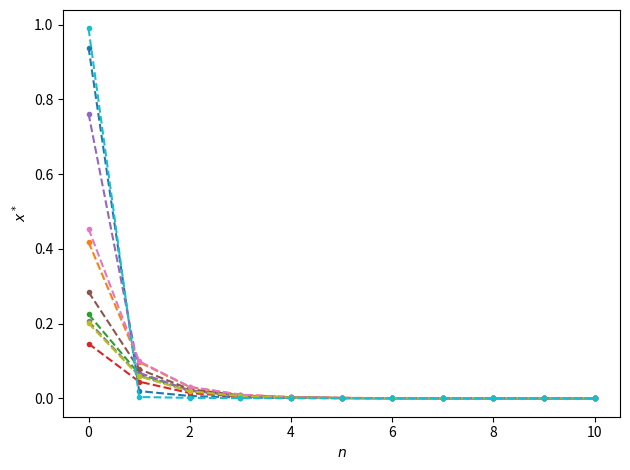
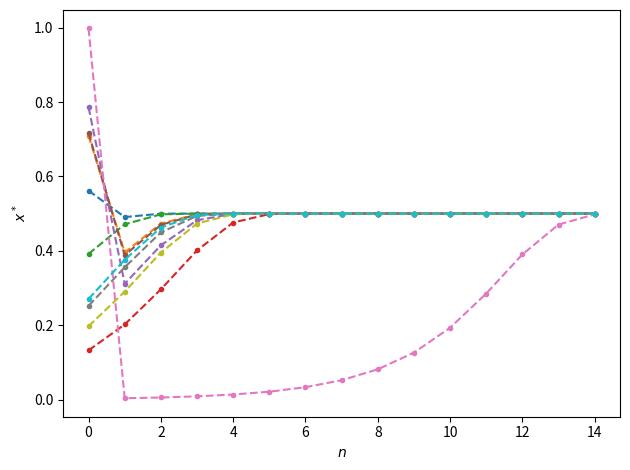
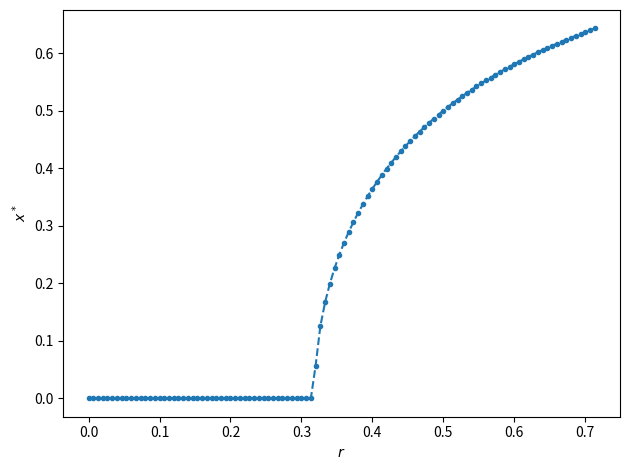
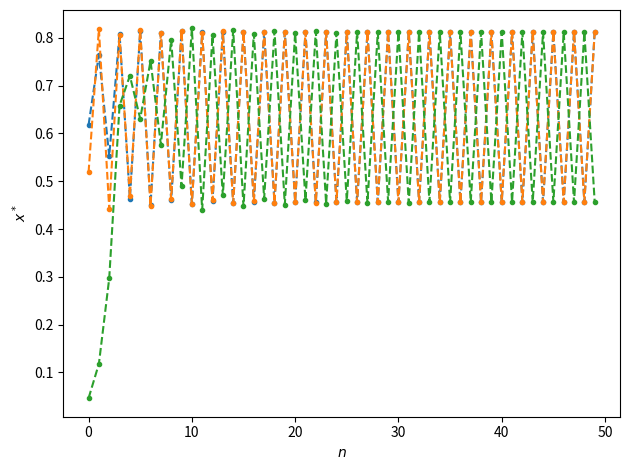
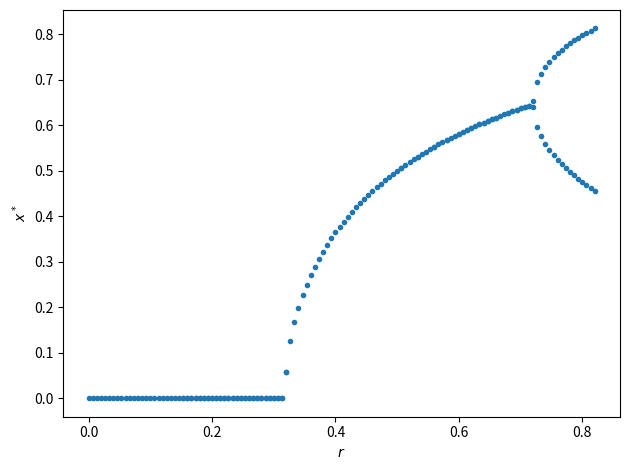
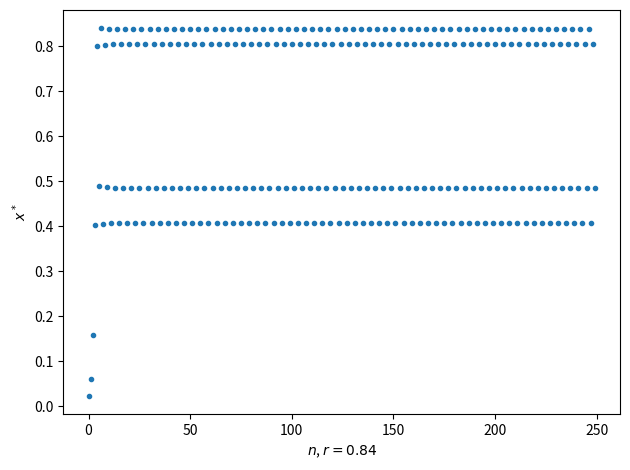
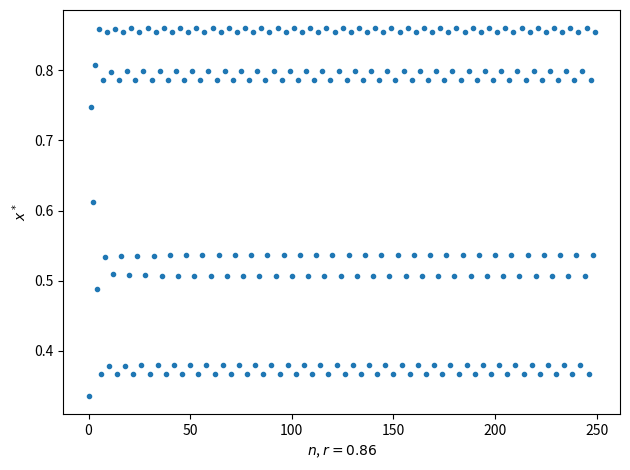
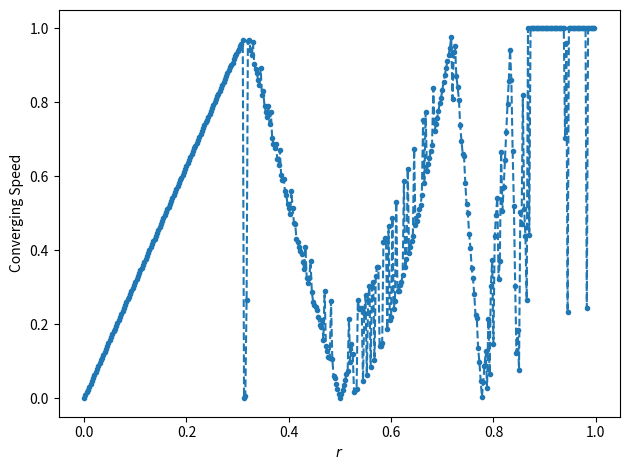
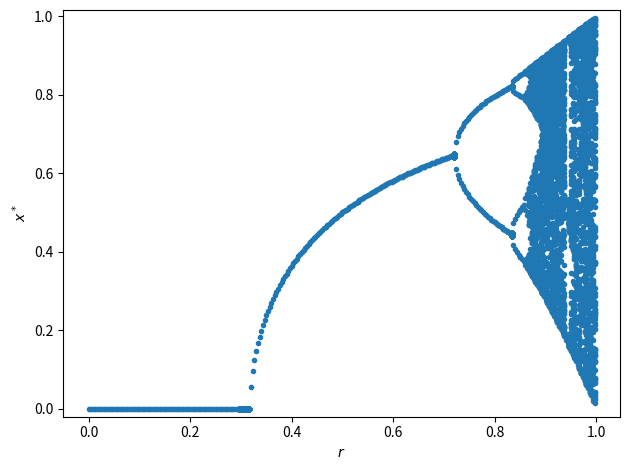
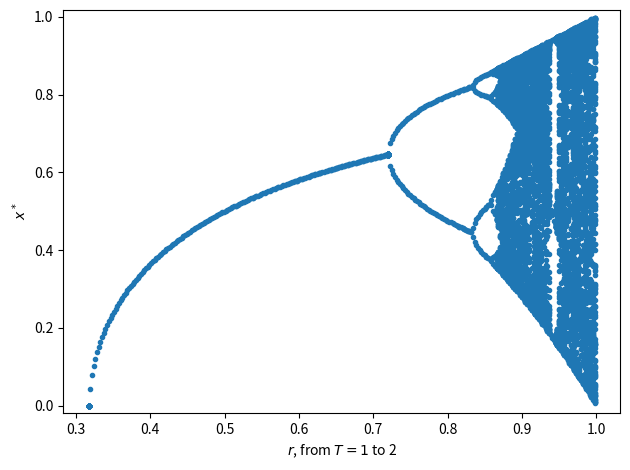
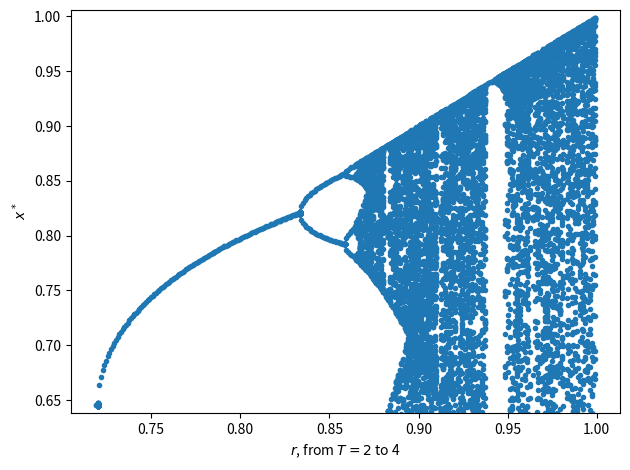
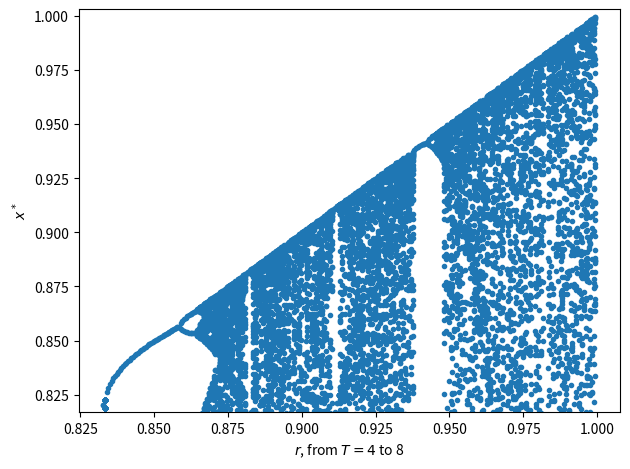
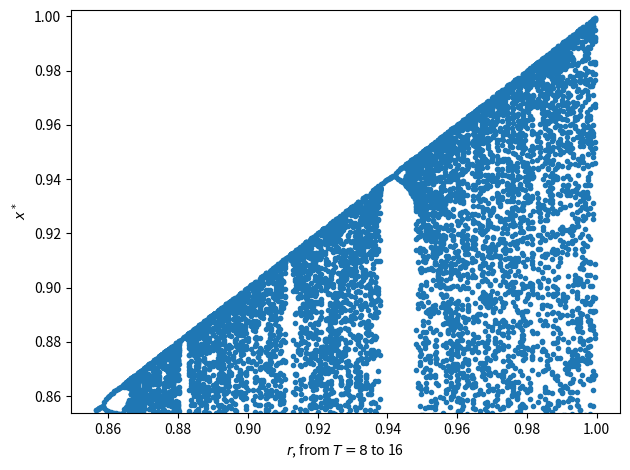
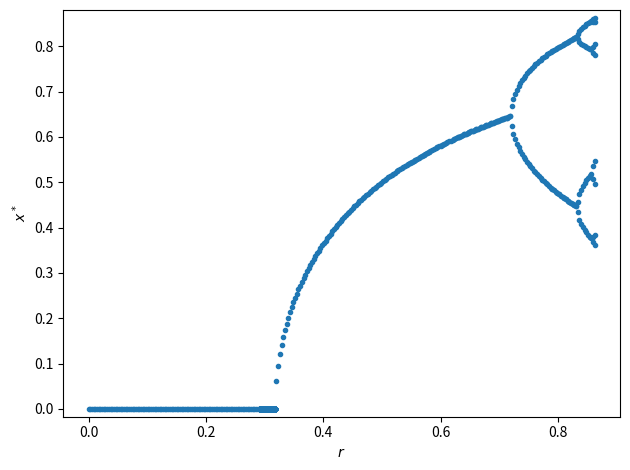
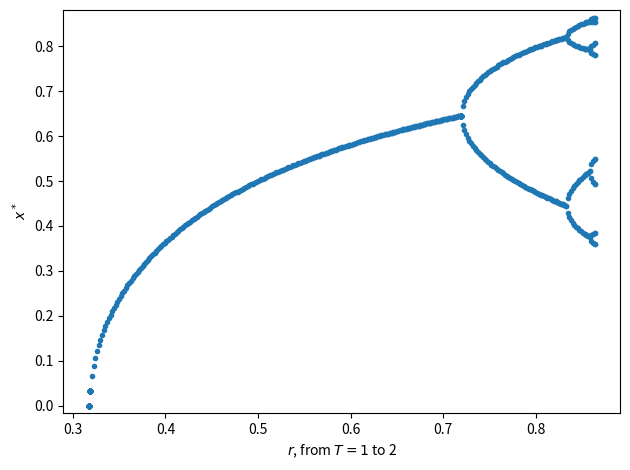
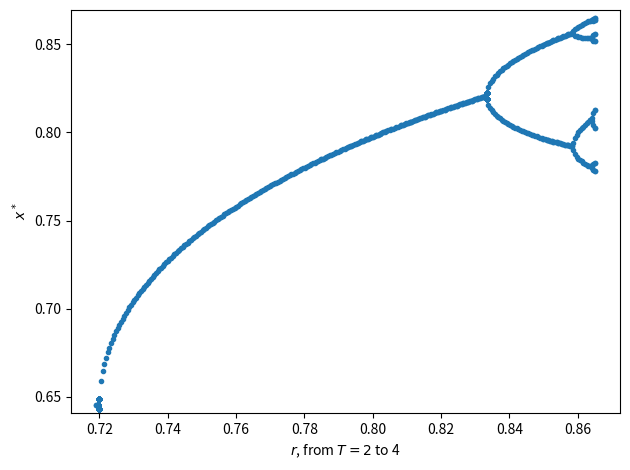

These figures' Python source, in order:
import random
import matplotlib.pyplot as plt
from matplotlib import rc
from math import sin, pi


def main():
    # gx #
    def g(x):
        return sin(x*pi)
    # end:gx #

    # problem_1 #
    r = 0.1
    for x_0 in (random.random() for i in range(10)):
        plt.plot(list(logistic_generator(g, r, x_0, 11)), '.--')
    plt.xlabel('$n$'); plt.ylabel('$x^*$')
    plt.tight_layout()
    plt.savefig(f'p9.1_{r}.eps'); plt.clf()
    # plt.show()
    r = 0.5
    for x_0 in (random.random() for i in range(10)):
        plt.plot(list(logistic_generator(g, r, x_0, 15)), '.--')
    plt.xlabel('$n$'); plt.ylabel('$x^*$')
    plt.tight_layout()
    plt.savefig(f'p9.1_{r}.eps'); plt.clf()
    # plt.show()
    # end:problem_1 #

    # # problem_2 #
    N = 150
    rs = [i/N for i in range(int(0.72*N))]
    xs = []
    for r in rs:
        x_0 = random.random()
        it = logistic_generator(g, r, x_0,1000)
        for i in range(999):
            next(it)
        xs.append(next(it))
    plt.plot(rs, xs, '.--')
    plt.xlabel('$r$'); plt.ylabel('$x^*$')
    plt.tight_layout()
    plt.savefig(f'p9.2_{r}.eps'); plt.clf()
    # plt.show()
    # end:problem_2 #

    # problem_3 #
    r = 0.82
    for x_0 in (random.random() for i in range(3)):
        plt.plot(list(logistic_generator(g, r, x_0,50)), '.--')
    plt.xlabel('$n$'); plt.ylabel('$x^*$')
    plt.tight_layout()
    plt.savefig(f'p9.3_{r}.eps'); plt.clf()
    # plt.show()
    # end:problem_3 #

    # problem_4 #
    N = 150
    rs += [i/N for i in range(int(0.72*N), int(0.831*N))]
    for r in rs:
        x_0 = random.random()
        total = 1000
        it = logistic_generator(g, r, x_0,total)
        for i in range(total-2):
            next(it)
        obj = list(set(it))
        plt.plot([r]*len(obj),obj, '.', c='C0')
    plt.xlabel('$r$'); plt.ylabel('$x^*$')
    plt.tight_layout()
    plt.savefig(f'p9.4_{r}.eps'); plt.clf()
    # plt.show()
    # end:problem_4 #

    # problem_5 #
    r = 0.84
    plt.plot(list(logistic_generator(g, r, random.random(), 250)), '.')
    plt.xlabel(f'$n$, $r={r}$'); plt.ylabel('$x^*$')
    plt.tight_layout()
    plt.savefig(f'p9.5_{r}.eps'); plt.clf()
    # plt.show()
    r = 0.86
    plt.plot(list(logistic_generator(g, r, random.random(), 250)), '.')
    plt.xlabel(f'$n$, $r={r}$'); plt.ylabel('$x^*$')
    plt.tight_layout()
    plt.savefig(f'p9.5_{r}.eps'); plt.clf()
    # plt.show()
    # mid:problem_5 #
    N = 400
    rs = [i/N for i in range(1*N)]
    speeds = []
    for r in rs:
        speeds.append(converge_speed(g, r))
    plt.plot(rs, speeds, '.--')
    plt.xlabel('$r$'); plt.ylabel('Converging Speed')
    plt.tight_layout()
    plt.savefig('p9.5_speed_line.eps'); plt.clf()
    # plt.show()
    # end:problem_5 #

    # problem_6 #
    N = 300
    total = 10000
    ry = 1
    count = 0
    for px, py in zip(
        [0, 0.317, 0.719, 0.8328, 0.85648],
        [0, 0, 0.645, 0.8205, 0.85650]
    ):
        rs = [px + i*(ry-px)/N for i in range(N)]
        for r in rs:
            x_0 = random.random()
            it = logistic_generator(g, r, x_0, total)
            for i in range(total-128):
                next(it)
            obj = list(set(it))
            plt.plot([r]*len(obj), obj, '.', c='C0')
        plt.xlabel('$r$' + (f', from $T={2**(count-1)}$ to {2**count}' if count else ''))
        plt.ylabel('$x^*$')
        margin = (max(obj) - py)/50
        plt.ylim(top=max(obj)+margin, bottom=py-margin)
        plt.tight_layout()
        plt.savefig(f'p9.6_{ry}_{count}.eps'); plt.clf()
        # plt.show()
        count += 1
    ry = 0.86557934
    count = 0
    for px, py in zip(
        [0, 0.317, 0.719, 0.8328, 0.85848, 0.864062,
         0.865252, 0.8655092, 0.8655637],
        [0, 0, 0.645, 0.8205, 0.85650, 0.863745,
         0.865201, 0.865501, 0.8655625]
    ):
        rs = [px + i*(ry-px)/N for i in range(N)]
        for r in rs:
            x_0 = random.random()
            it = logistic_generator(g, r, x_0, total)
            for i in range(total-2*1024):
                next(it)
            obj = list(set(it))
            plt.plot([r]*len(obj), obj, '.', c='C0')
        plt.xlabel(
            '$r$' + (f', from $T={2**(count-1)}$ to {2**count}' if count else ''))
        plt.ylabel('$x^*$')
        margin = (max(obj) - py)/50
        plt.ylim(top=max(obj)+margin, bottom=py-margin)
        plt.tight_layout()
        plt.savefig(f'p9.6_{ry}_{count}.eps'); plt.clf()
        # plt.show()
        count += 1
    # end: problem_6

    # problem_7
    rs = [0.317, 0.719, 0.8328, 0.85848,
          0.864062, 0.865252, 0.8655092, 0.8655637]
    delta = [n - p for n, p in zip(rs[1:], rs[:-1])]
    Fs = [p/n for n, p in zip(delta[1:], delta[:-1])]
    print(sum(Fs)/len(Fs))
    print(delta)
    print(Fs)


# log_gen #
def logistic_generator(g, r, x_0, n=50):
    '''g: function, r, x_0, n -> generator of Logistic f(x) = r*g(x)
    the iteration will repeat `n' times
    '''
    for i in range(n):
        yield x_0
        x_0 = r*g(x_0)
# end:log_gen #

# converge_speed #
def converge_speed(g, r, n=30000, skip=5):
    '''g: function, r -> converge speed of Logistic f(x) = r*g(x)
    for series with cycle other than 1, this speed is defined as that
    of each cycle.
    n: calculate the series till n
    '''
    # find cycle T
    it = logistic_generator(g, r, random.random(), n)
    lst = list(it)
    T = len(set(lst[-512:]))
    # find x*
    x_star = lst[skip+((n-skip)//T-1)*T]
    # get sub series
    res = []
    old_error = lst[skip] - x_star
    for i in range(1, 50):
        error = lst[skip+i*T] - x_star
        if error:
            res.append(abs(error/old_error))
            old_error = error
        else:
            break
    res = sum(res)/len(res) if res else 0
    return res if res <= 1 else 1
# end:converge_speed #


if __name__ == '__main__':
    main()
